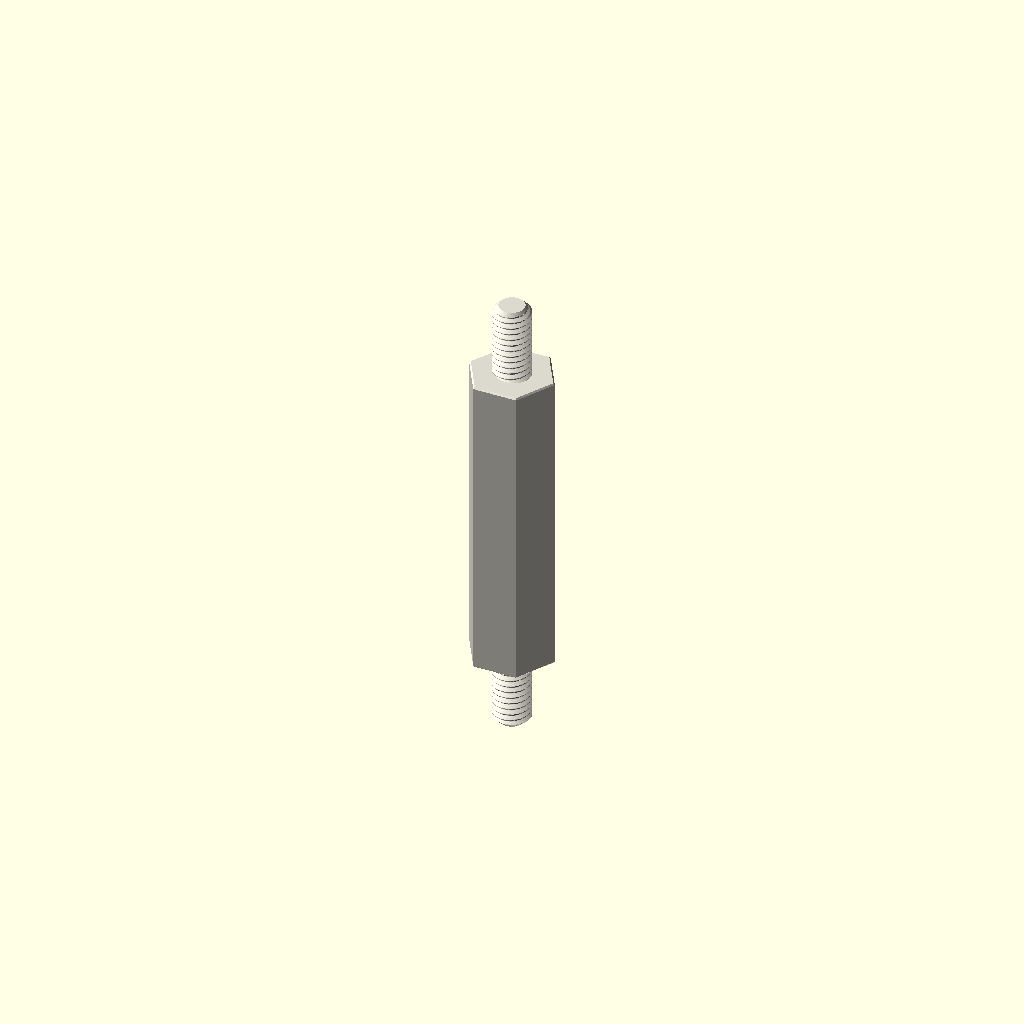
Cell 1: rendered with the file's own defaults.
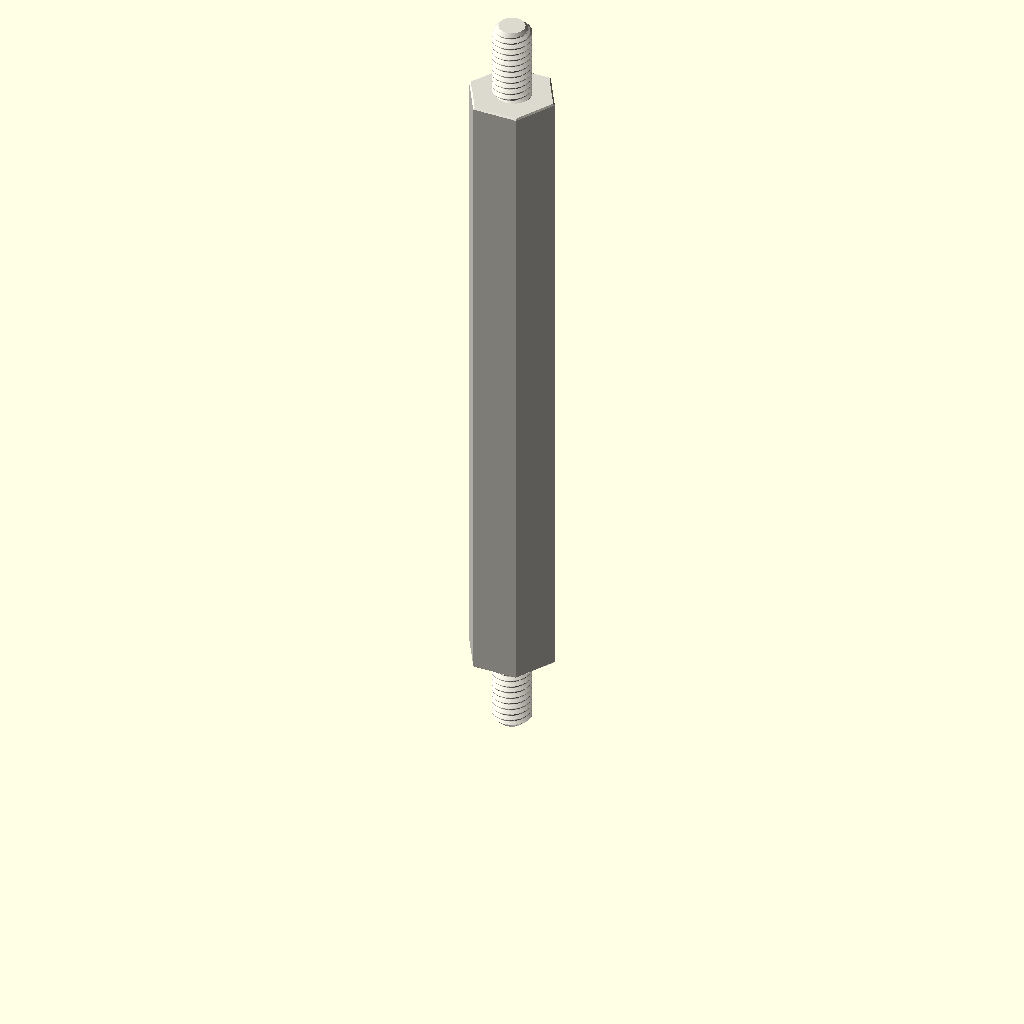
Cell 2: depth_mm = 50 (everything else at default).
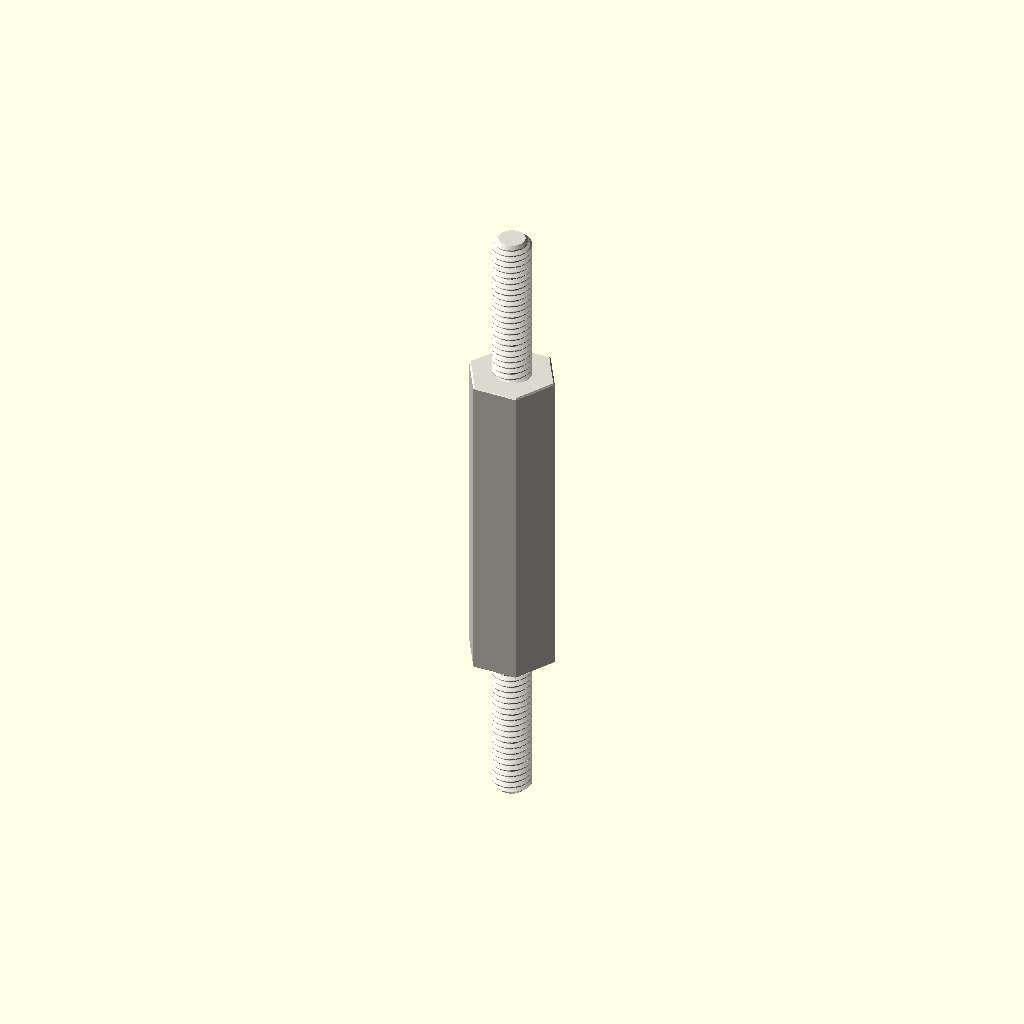
Cell 3: the same model with stud_length_mm = 12.
All cells are drawn from one camera (rotation 55°, 0°, 25°, orthographic, colour scheme Cornfield), so only the parameter changes between them.
OpenSCAD source file parts/hardware_standoff_m3_stud_to_stud_hexagon_nylon_white_6_mm_across_flats_6_mm_stud_length_25_mm_depth/scad/working.scad:
// OOMP generic catalogue model; units: mm.
// Stud length is additional to body depth. Tapping depths are model assumptions.
variant = "full"; // [full, display]
family = "standoff";
connection_type = "stud_to_stud";
depth_mm = 25;
stud_length_mm = 6;
tapped_depth_mm = 0;
bore_mm = 3.2;
outer_diameter_mm = 7;
across_flats_mm = 6;
thread_nominal_diameter_mm = 3;
thread_pitch_mm = 0.5;
edge_chamfer_mm = 0.12;
mouth_chamfer_mm = 0.2;
angular_segments = 96;
samples_per_pitch = 16;

// Boundary travels up the outside, then down any tapped/plain bore.
// Equal-height rings at shoulders form the annular shoulder faces.
n = angular_segments;
threaded = family == "standoff";
has_stud = connection_type == "stud_to_tapped" || connection_type == "stud_to_stud";
two_studs = connection_type == "stud_to_stud";
through = !threaded || connection_type == "tapped_to_tapped";
pitch = thread_pitch_mm;
diameter = threaded ? thread_nominal_diameter_mm : bore_mm;
minor = diameter - 5*sqrt(3)*pitch/8;
transition = mouth_chamfer_mm + (threaded ? 5*sqrt(3)*pitch/16 : 0);
tip_chamfer = mouth_chamfer_mm + 17*sqrt(3)*pitch/48;
function sorted(v) = len(v)<=1 ? v : let(p=v[0])
    concat(sorted([for(x=v) if(x<p-1e-8) x]), [p], sorted([for(x=v) if(x>p+1e-8) x]));
function reverse(v) = [for(i=[len(v)-1:-1:0]) v[i]];
function theta(i) = i*360/n;
function fract(x) = x-floor(x);
function phase_distance(i,z) = abs(fract(z/pitch-theta(i)/360+0.5)-0.5);
function thread_r(i,z) = minor/2 + min(5*sqrt(3)*pitch/16,
    max(0,(phase_distance(i,z)-0.125)*pitch*sqrt(3)));
function stud_r(i,z,tip) = min(diameter/2 - (variant=="full" ?
    min(17*sqrt(3)*pitch/48,max(0,(phase_distance(i,z)-0.0625)*pitch*sqrt(3))) : 0),
    diameter/2-tip_chamfer+abs(z-tip));
function body_r(i,z) = (threaded ? across_flats_mm/2/cos(theta(i)%60-30) : outer_diameter_mm/2)
    - max(0,edge_chamfer_mm-min(z,depth_mm-z));
function bore_r(i,z) = max(threaded ? (variant=="full" ? thread_r(i,z) : minor/2) : diameter/2,
    diameter/2+mouth_chamfer_mm-(through ? min(z,depth_mm-z) : depth_mm-z));
function stud_z(a,b,tip) = let(count=variant=="full" ? ceil(stud_length_mm/pitch*samples_per_pitch) : 1)
    sorted(concat([for(i=[0:count]) a+(b-a)*i/count], [tip==a ? tip+tip_chamfer : tip-tip_chamfer]));
body_z = sorted([0,edge_chamfer_mm,depth_mm-edge_chamfer_mm,depth_mm]);
low = through ? 0 : depth_mm-tapped_depth_mm;
count = threaded && variant=="full" ? ceil((depth_mm-low)/pitch*samples_per_pitch) : 1;
bore_z = two_studs ? [] : reverse(sorted(concat(
    [for(i=[0:count]) low+(depth_mm-low)*i/count],
    [depth_mm-mouth_chamfer_mm,depth_mm-transition],
    through ? [mouth_chamfer_mm,transition] : [])));
// Ring descriptors: [height, kind, tip]. Kind: 0 body, 1 stud, 2 bore.
rings = concat(
    has_stud ? [for(z=stud_z(-stud_length_mm,0,-stud_length_mm)) [z,1,-stud_length_mm]] : [],
    [for(z=body_z) [z,0,0]],
    two_studs ? [for(z=stud_z(depth_mm,depth_mm+stud_length_mm,depth_mm+stud_length_mm)) [z,1,depth_mm+stud_length_mm]] : [],
    [for(z=bore_z) [z,2,0]]);
function radius(i,ring) = ring[1]==0 ? body_r(i,ring[0]) :
    ring[1]==1 ? stud_r(i,ring[0],ring[2]) : bore_r(i,ring[0]);
points = concat([for(ring=rings) for(i=[0:n-1])
    [radius(i,ring)*cos(theta(i)),radius(i,ring)*sin(theta(i)),ring[0]]],
    through ? [] : [[0,0,rings[0][0]],[0,0,rings[len(rings)-1][0]]]);
center = len(rings)*n;
last = (len(rings)-1)*n;
// OpenSCAD winding is opposite to STL winding.
faces = concat(
    [for(j=[0:len(rings)-(through ? 1 : 2)]) for(i=[0:n-1]) each
        let(a=j*n+i,b=j*n+(i+1)%n,c=((j+1)%len(rings))*n+(i+1)%n,d=((j+1)%len(rings))*n+i)
        [[a,c,b],[a,d,c]]],
    through ? [] : [for(i=[0:n-1]) each let(k=(i+1)%n)
        [[center,i,k],[center+1,last+k,last+i]]]);
assert(family=="spacer" || family=="standoff");
assert(!threaded || connection_type=="tapped_to_tapped" || has_stud);
assert(depth_mm>0 && diameter>0 && pitch>0);
assert(variant=="full" || variant=="display");
assert(n>=24 && n%12==0 && samples_per_pitch>=8);
assert(mouth_chamfer_mm>0 && mouth_chamfer_mm<depth_mm/2);
assert(edge_chamfer_mm>=0 && edge_chamfer_mm<depth_mm/2);
assert(diameter+4*max(mouth_chamfer_mm,edge_chamfer_mm) < (threaded ? across_flats_mm : outer_diameter_mm));
assert(!has_stud || stud_length_mm>2*mouth_chamfer_mm);
assert(!through || !threaded || 2*transition<depth_mm);
assert(connection_type!="stud_to_tapped" || (tapped_depth_mm>transition && tapped_depth_mm<depth_mm));
color([0.86,0.85,0.81]) polyhedron(points=points,faces=faces,convexity=20);
Customizer parameters (derived from the source; name, type, default, range or options):
variant: string, default "full", options "full", "display"
family: string, default "standoff"
connection_type: string, default "stud_to_stud"
depth_mm: number, default 25
stud_length_mm: number, default 6
tapped_depth_mm: number, default 0
bore_mm: number, default 3.2
outer_diameter_mm: number, default 7
across_flats_mm: number, default 6
thread_nominal_diameter_mm: number, default 3
thread_pitch_mm: number, default 0.5
edge_chamfer_mm: number, default 0.12
mouth_chamfer_mm: number, default 0.2
angular_segments: number, default 96
samples_per_pitch: number, default 16
